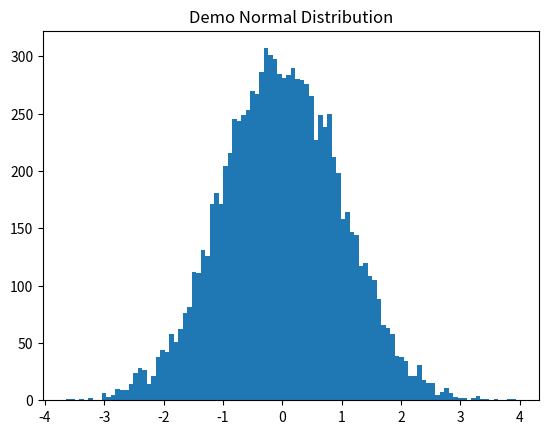

Generate this figure with matplotlib:
import random
import matplotlib.pyplot as plt


variable = [];
for i in range(10000):
    a = random.normalvariate(0,1)
    variable.append(a)

plt.title("Demo Normal Distribution")
plt.hist(variable,bins=100)
plt.show()



